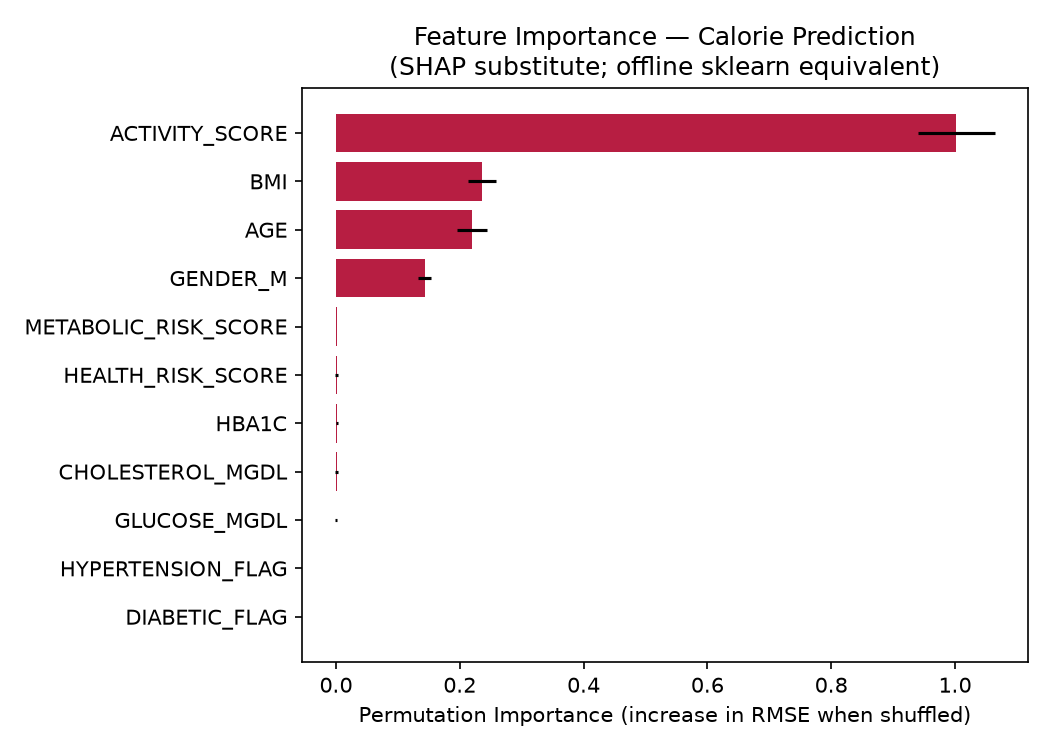

Source data for this figure (header and first rows):
feature, importance_mean, importance_std
DIABETIC_FLAG, 0.0, 0.0
HYPERTENSION_FLAG, 0.0, 0.0
GLUCOSE_MGDL, 0.0001037, 0.001598
CHOLESTEROL_MGDL, 0.001102, 0.002604
HBA1C, 0.001116, 0.001451
HEALTH_RISK_SCORE, 0.001374, 0.00248
METABOLIC_RISK_SCORE, 0.001846, 0.0005322
GENDER_M, 0.1433, 0.0106
AGE, 0.2199, 0.02391
BMI, 0.2354, 0.02277
ACTIVITY_SCORE, 1.002, 0.06158
